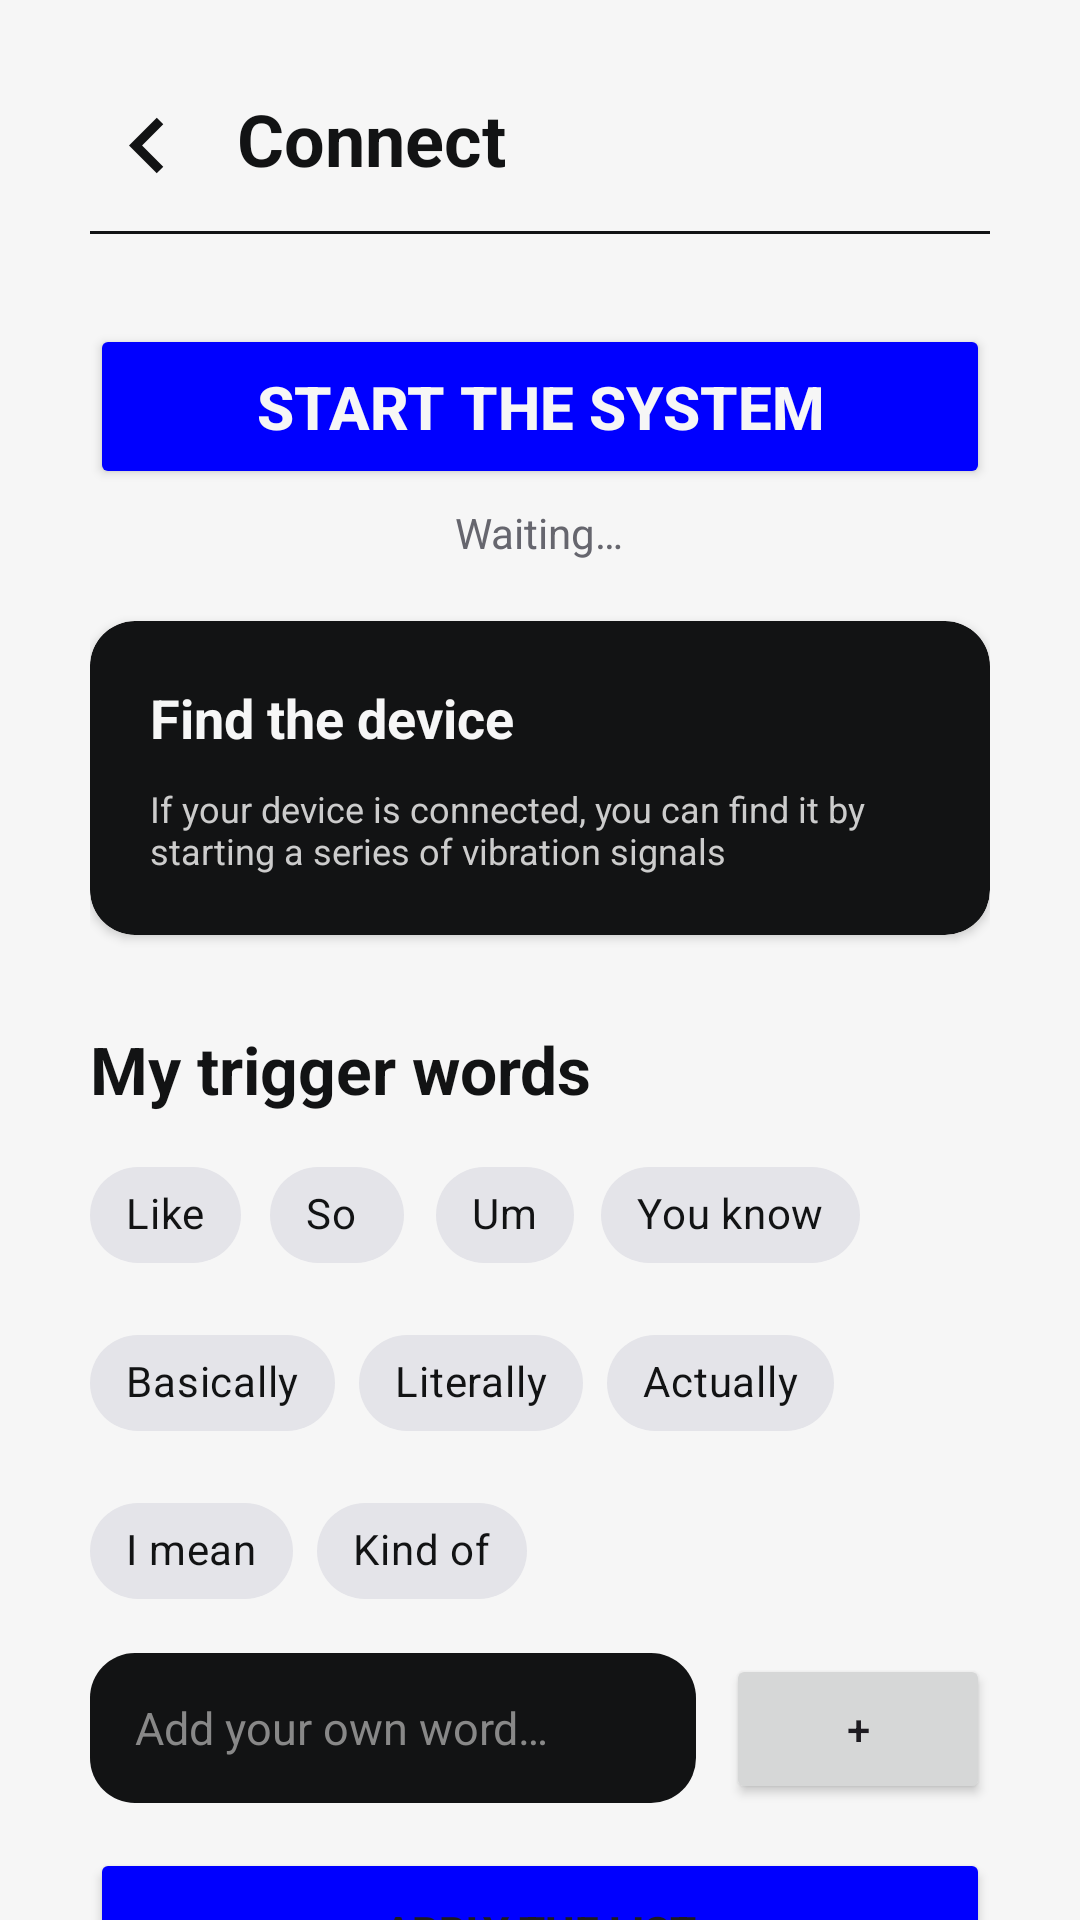

Layout XML and referenced resources for this Android screen:
<!-- AndroidManifest.xml: application theme Theme.WordTrigger -->
<!-- res/layout/fragment_connect.xml -->
<?xml version="1.0" encoding="utf-8"?>
<androidx.core.widget.NestedScrollView
    xmlns:android="http://schemas.android.com/apk/res/android"
    xmlns:app="http://schemas.android.com/apk/res-auto"
    android:layout_width="match_parent"
    android:layout_height="match_parent"
    android:fillViewport="true">
<LinearLayout
    android:layout_width="match_parent"
    android:layout_height="match_parent"
    android:background="@color/black"
    android:orientation="vertical"
    android:padding="30dp">

    <RelativeLayout
        android:layout_width="match_parent"
        android:layout_height="48dp">
        <ImageView
            android:id="@+id/returnBut"
            android:layout_width="38dp"
            android:layout_height="37dp"
            android:layout_alignParentStart="true"
            android:src="@drawable/ic_arrow_left" />
        <TextView
            android:layout_width="wrap_content"
            android:layout_height="wrap_content"
            android:layout_marginStart="11dp"
            android:layout_toEndOf="@id/returnBut"
            android:text="@string/connect_title"
            android:textColor="@color/white"
            android:textSize="24sp"
            android:textStyle="bold" />
        <View
            android:layout_width="match_parent"
            android:layout_height="1dp"
            android:layout_alignParentBottom="true"
            android:background="@color/white" />
    </RelativeLayout>

    <RelativeLayout
        android:layout_width="match_parent"
        android:layout_height="wrap_content"
        android:layout_marginTop="30dp">
        <Button
            android:id="@+id/btnStart"
            android:layout_width="match_parent"
            android:layout_height="55dp"
            android:backgroundTint="@color/blue"
            android:text="@string/connect_start"
            android:textSize="20sp"
            android:textStyle="bold"
            android:textColor="@color/on_accent" />

        <TextView
            android:id="@+id/statusText"
            android:layout_width="wrap_content"
            android:layout_height="wrap_content"
            android:layout_below="@id/btnStart"
            android:layout_centerHorizontal="true"
            android:layout_marginTop="5dp"
            android:text="@string/connect_waiting"
            android:textColor="@color/muted" />
    </RelativeLayout>
    
        <androidx.cardview.widget.CardView
            android:id="@+id/searchBut"
            android:layout_width="match_parent"
            android:layout_height="wrap_content"
            android:layout_marginTop="20dp"
            app:cardBackgroundColor="@color/white"
            app:cardCornerRadius="15dp">
            <LinearLayout
                android:layout_width="match_parent"
                android:layout_height="wrap_content"
                android:orientation="vertical"
                android:padding="20dp">
                <TextView
                    android:id="@+id/tvDeviceStatus"
                    android:layout_width="wrap_content"
                    android:layout_height="wrap_content"
                    android:text="@string/connect_find_title"
                    android:textColor="@color/black"
                    android:textStyle="bold"
                    android:textSize="18sp" />
                <TextView
                    android:layout_width="match_parent"
                    android:layout_height="wrap_content"
                    android:layout_marginTop="10dp"
                    android:text="@string/connect_find_desc"
                    android:textColor="@color/secondary_on_white"
                    android:textSize="12sp" />
            </LinearLayout>
        </androidx.cardview.widget.CardView>
        <TextView
            android:layout_width="wrap_content"
            android:layout_height="wrap_content"
            android:layout_marginTop="30dp"
            android:text="@string/connect_my_words"
            android:textColor="@color/white"
            android:textSize="22dp"
            android:textStyle="bold" />
        <com.google.android.material.chip.ChipGroup
            android:id="@+id/parasiteChipGroup"
            android:layout_width="match_parent"
            android:layout_height="wrap_content"
            android:layout_marginTop="10dp"
            app:chipSpacingHorizontal="8dp">

            <com.google.android.material.chip.Chip
                android:id="@+id/chip1"
                style="@style/Widget.MaterialComponents.Chip.Filter"
                android:layout_width="wrap_content"
                android:layout_height="wrap_content"
                app:chipBackgroundColor="@color/chip_bg_selector"
                android:textColor="@color/chip_text_color"
                app:chipStrokeWidth="0dp"
                android:text="@string/parasite_1" />
            <com.google.android.material.chip.Chip
                android:id="@+id/chip2"
                style="@style/Widget.MaterialComponents.Chip.Filter"
                android:layout_width="wrap_content"
                android:layout_height="wrap_content"
                app:chipBackgroundColor="@color/chip_bg_selector"
                android:textColor="@color/chip_text_color"
                app:chipStrokeWidth="0dp"
                android:text="@string/parasite_2" />
            <com.google.android.material.chip.Chip
                android:id="@+id/chip3"
                style="@style/Widget.MaterialComponents.Chip.Filter"
                android:layout_width="wrap_content"
                android:layout_height="wrap_content"
                app:chipBackgroundColor="@color/chip_bg_selector"
                android:textColor="@color/chip_text_color"
                app:chipStrokeWidth="0dp"
                android:text="@string/parasite_3" />
            <com.google.android.material.chip.Chip
                android:id="@+id/chip4"
                style="@style/Widget.MaterialComponents.Chip.Filter"
                android:layout_width="wrap_content"
                android:layout_height="wrap_content"
                app:chipBackgroundColor="@color/chip_bg_selector"
                android:textColor="@color/chip_text_color"
                app:chipStrokeWidth="0dp"
                android:text="@string/parasite_4" />
            <com.google.android.material.chip.Chip
                android:id="@+id/chip5"
                style="@style/Widget.MaterialComponents.Chip.Filter"
                android:layout_width="wrap_content"
                android:layout_height="wrap_content"
                app:chipBackgroundColor="@color/chip_bg_selector"
                android:textColor="@color/chip_text_color"
                app:chipStrokeWidth="0dp"
                android:text="@string/parasite_5" />
            <com.google.android.material.chip.Chip
                android:id="@+id/chip6"
                style="@style/Widget.MaterialComponents.Chip.Filter"
                android:layout_width="wrap_content"
                android:layout_height="wrap_content"
                app:chipBackgroundColor="@color/chip_bg_selector"
                android:textColor="@color/chip_text_color"
                app:chipStrokeWidth="0dp"
                android:text="@string/parasite_6" />
            <com.google.android.material.chip.Chip
                android:id="@+id/chip7"
                style="@style/Widget.MaterialComponents.Chip.Filter"
                android:layout_width="wrap_content"
                android:layout_height="wrap_content"
                app:chipBackgroundColor="@color/chip_bg_selector"
                android:textColor="@color/chip_text_color"
                app:chipStrokeWidth="0dp"
                android:text="@string/parasite_7" />
            <com.google.android.material.chip.Chip
                android:id="@+id/chip8"
                style="@style/Widget.MaterialComponents.Chip.Filter"
                android:layout_width="wrap_content"
                android:layout_height="wrap_content"
                app:chipBackgroundColor="@color/chip_bg_selector"
                android:textColor="@color/chip_text_color"
                app:chipStrokeWidth="0dp"
                android:text="@string/parasite_8" />
            <com.google.android.material.chip.Chip
                android:id="@+id/chip9"
                style="@style/Widget.MaterialComponents.Chip.Filter"
                android:layout_width="wrap_content"
                android:layout_height="wrap_content"
                app:chipBackgroundColor="@color/chip_bg_selector"
                android:textColor="@color/chip_text_color"
                app:chipStrokeWidth="0dp"
                android:text="@string/parasite_9" />
        </com.google.android.material.chip.ChipGroup>

        <LinearLayout
            android:layout_width="match_parent"
            android:layout_height="wrap_content"
            android:orientation="horizontal"
            android:layout_marginTop="10dp">

            <EditText
        android:textColor="@color/black"
        android:textColorHint="#888888"
                android:id="@+id/etNewParasite"
                android:layout_width="0dp"
                android:layout_height="50dp"
                android:layout_weight="1"
                android:maxLength="20"
                android:maxLines="1"
                android:background="@drawable/white_rounded_edittext"
                android:hint="@string/connect_add_hint"
                android:textSize="15dp"
                android:paddingStart="15dp" />

            <Button
                android:id="@+id/btnAddWord"
                android:layout_width="wrap_content"
                android:layout_height="50dp"
                android:layout_marginStart="10dp"
                android:text="+" />
        </LinearLayout>

        <Button
            android:id="@+id/btnApplyWords"
            android:layout_width="match_parent"
            android:layout_height="55dp"
            android:layout_marginTop="15dp"
            android:backgroundTint="@color/blue"
            android:text="@string/connect_apply"
            android:textStyle="bold"/>
</LinearLayout>
    </androidx.core.widget.NestedScrollView>
<!-- resources referenced by this layout -->
<resources>
  <color name="black">#F6F6F6</color>
  <color name="blue">#0000FF</color>
  <color name="muted">#66666E</color>
  <color name="on_accent">#F6F6F6</color>
  <color name="secondary_on_white">#CCCCCC</color>
  <color name="white">#121314</color>
  <!-- drawable ic_arrow_left (drawable) -->
  <vector xmlns:android="http://schemas.android.com/apk/res/android"
      android:autoMirrored="true"
      android:height="24dp"
      android:tint="@color/white"
      android:viewportHeight="24"
      android:viewportWidth="24"
      android:width="24dp">
        
      <path
          android:fillColor="@android:color/white"
          android:pathData="M15.41,16.59L10.83,12l4.58,-4.59L14,6l-6,6 6,6 1.41,-1.41z"/>
      
  </vector>
  <!-- drawable white_rounded_edittext (drawable) -->
  <?xml version="1.0" encoding="utf-8"?>
  <shape xmlns:android="http://schemas.android.com/apk/res/android">
      <solid android:color="@color/white"/>
      <corners android:radius="15dp"/>
      <padding android:left="15dp" android:right="15dp"/>
  </shape>
  <string name="connect_add_hint">Add your own word…</string>
  <string name="connect_apply">Apply the list</string>
  <string name="connect_find_desc">If your device is connected, you can find it by starting a series of vibration signals</string>
  <string name="connect_find_title">Find the device</string>
  <string name="connect_my_words">My trigger words</string>
  <string name="connect_start">Start the system</string>
  <string name="connect_title">Connect</string>
  <string name="connect_waiting">Waiting…</string>
  <string name="parasite_1">Like</string>
  <string name="parasite_2">"So "</string>
  <string name="parasite_3">Um</string>
  <string name="parasite_4">You know</string>
  <string name="parasite_5">Basically</string>
  <string name="parasite_6">Literally</string>
  <string name="parasite_7">Actually</string>
  <string name="parasite_8">I mean</string>
  <string name="parasite_9">Kind of</string>
  <string name="profile_battery_title">Device battery</string>
  <style name="Theme.WordTrigger" parent="Base.Theme.WordTrigger" />
  <style name="Base.Theme.WordTrigger" parent="Theme.Material3.Light.NoActionBar">
          <item name="colorPrimary">@color/blue</item>
          <item name="colorOnPrimary">@color/white</item>
          <item name="containerColor">@color/black</item>
          <item name="colorSecondary">@color/white</item>
          <item name="colorOnSecondary">@color/blue</item>
          <item name="android:listSelector">@android:color/transparent</item>
          <item name="android:windowBackground">@color/black</item>
          <item name="colorTertiary">@color/blue</item>
          <item name="colorControlHighlight">#33FFFFFF</item>
      </style>
</resources>
